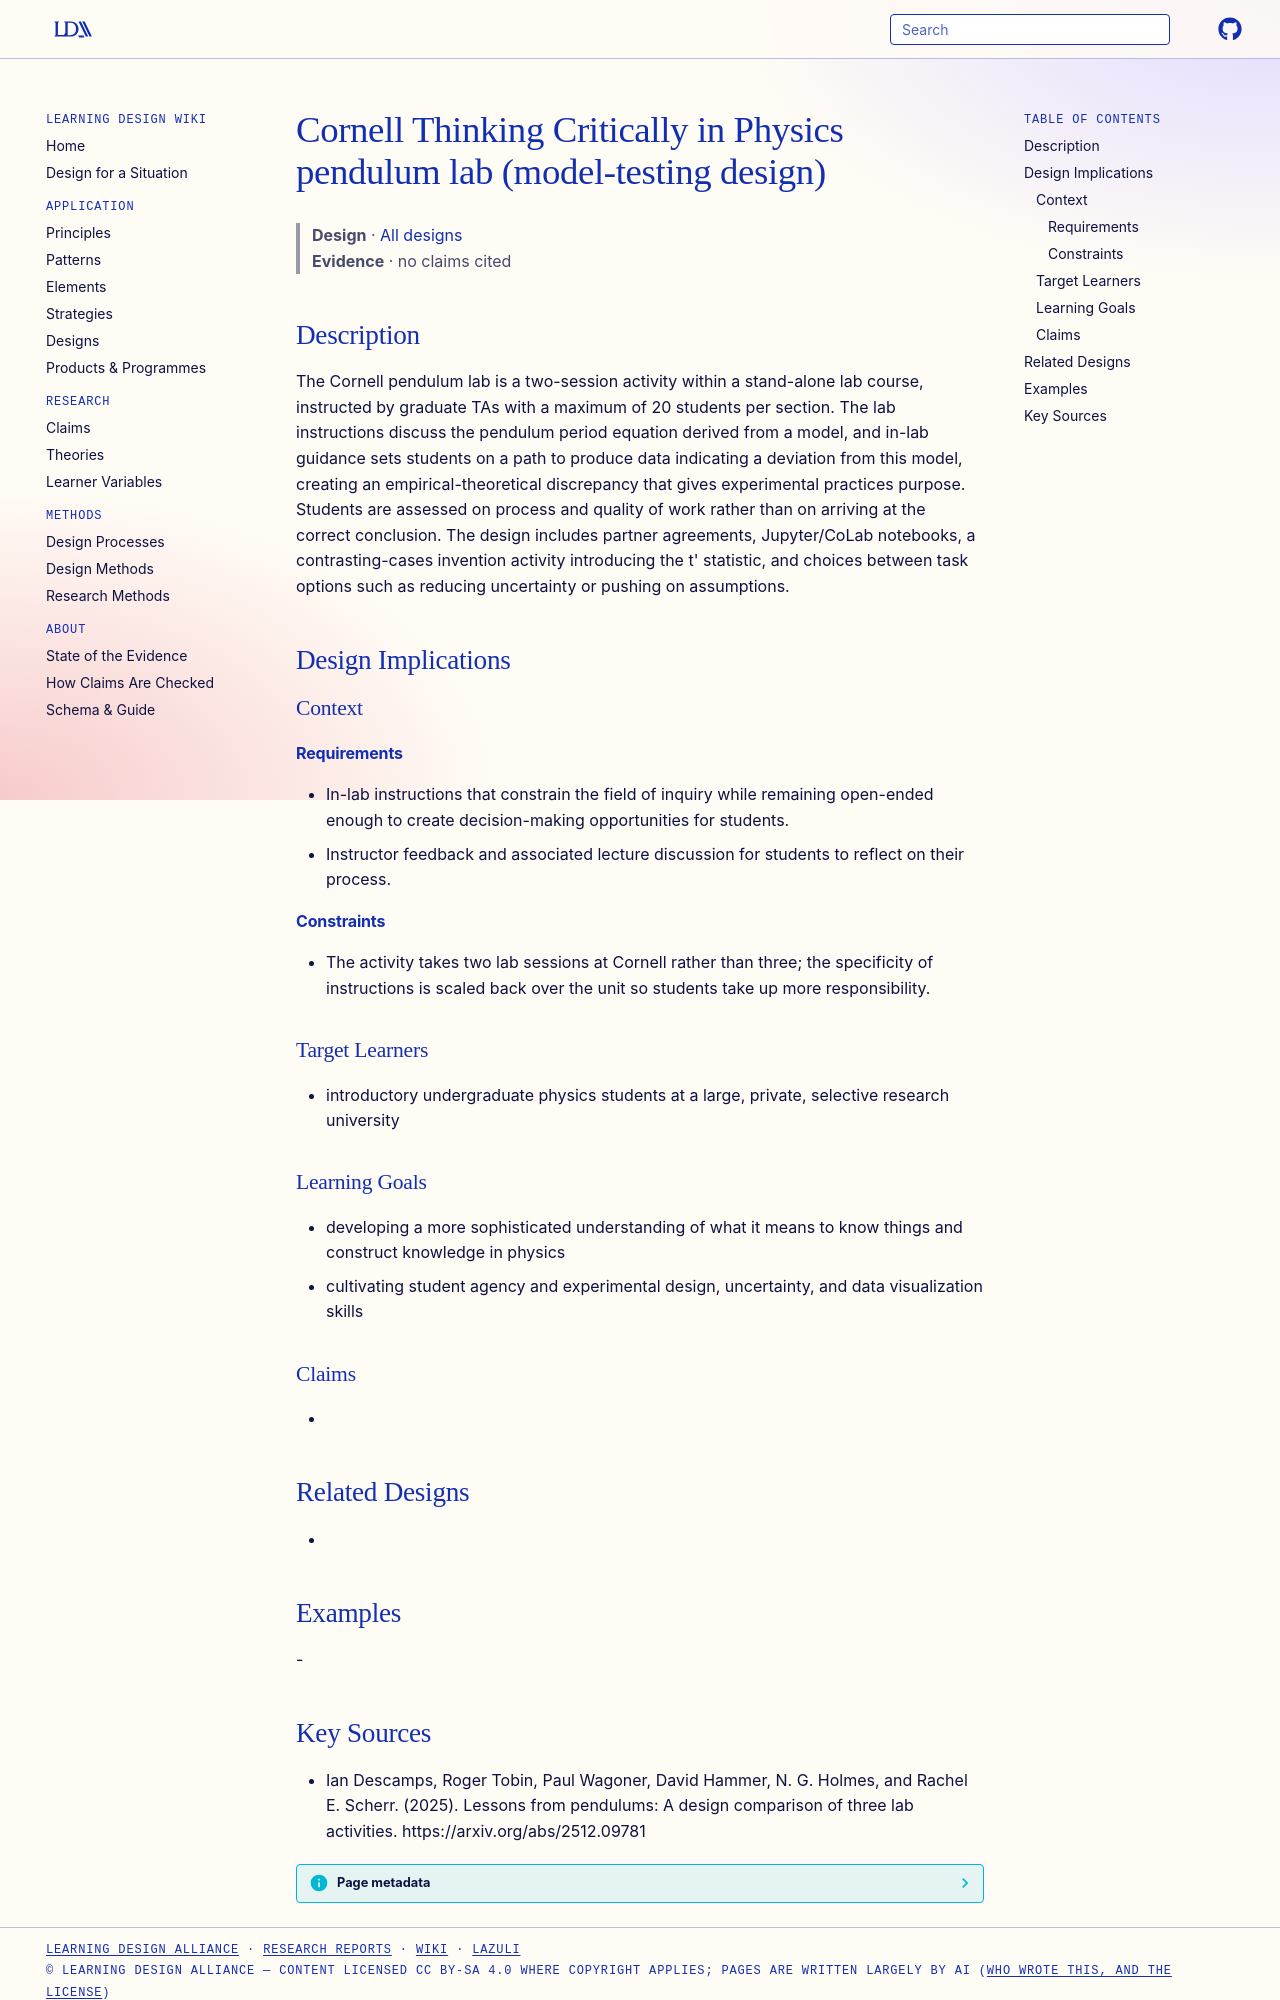

repository: Learning-Design-Alliance/learning-wiki · page: designs/cornell-thinking-critically-pendulum-lab/index.html · generator: mkdocs

---
type: design
id: cornell-thinking-critically-pendulum-lab
title: Cornell Thinking Critically in Physics pendulum lab (model-testing design)
description: The Cornell pendulum lab is a two-session activity within a stand-alone lab course, instructed by graduate TAs with a maximum of 20 students per section.
status: review
generated:
  by: "process:settle-candidates"
  at: 2026-11-21
sources:
  - id: ian-descamps-2025
    resource: "https://arxiv.org/abs/2512.09781"
    title: "Ian Descamps, Roger Tobin, Paul Wagoner, David Hammer, N. G. Holmes, and Rachel E. Scherr. (2025). Lessons from pendulums: A design comparison of three lab activities. https://arxiv.org/abs/2512.09781"
    author: Ian Descamps, Roger Tobin, Paul Wagoner, David Hammer, N. G. Holmes, and Rachel E. Scherr
---

# Cornell Thinking Critically in Physics pendulum lab (model-testing design)

> **Design** · [All designs](index.md)
> **Evidence** · no claims cited

## Description
The Cornell pendulum lab is a two-session activity within a stand-alone lab course, instructed by graduate TAs with a maximum of 20 students per section. The lab instructions discuss the pendulum period equation derived from a model, and in-lab guidance sets students on a path to produce data indicating a deviation from this model, creating an empirical-theoretical discrepancy that gives experimental practices purpose. Students are assessed on process and quality of work rather than on arriving at the correct conclusion. The design includes partner agreements, Jupyter/CoLab notebooks, a contrasting-cases invention activity introducing the t' statistic, and choices between task options such as reducing uncertainty or pushing on assumptions.

## Design Implications

### Context
#### Requirements
- In-lab instructions that constrain the field of inquiry while remaining open-ended enough to create decision-making opportunities for students.
- Instructor feedback and associated lecture discussion for students to reflect on their process.
#### Constraints
- The activity takes two lab sessions at Cornell rather than three; the specificity of instructions is scaled back over the unit so students take up more responsibility.

### Target Learners
- introductory undergraduate physics students at a large, private, selective research university

### Learning Goals
- developing a more sophisticated understanding of what it means to know things and construct knowledge in physics
- cultivating student agency and experimental design, uncertainty, and data visualization skills

### Claims
- 

## Related Designs
- 

## Examples
-
